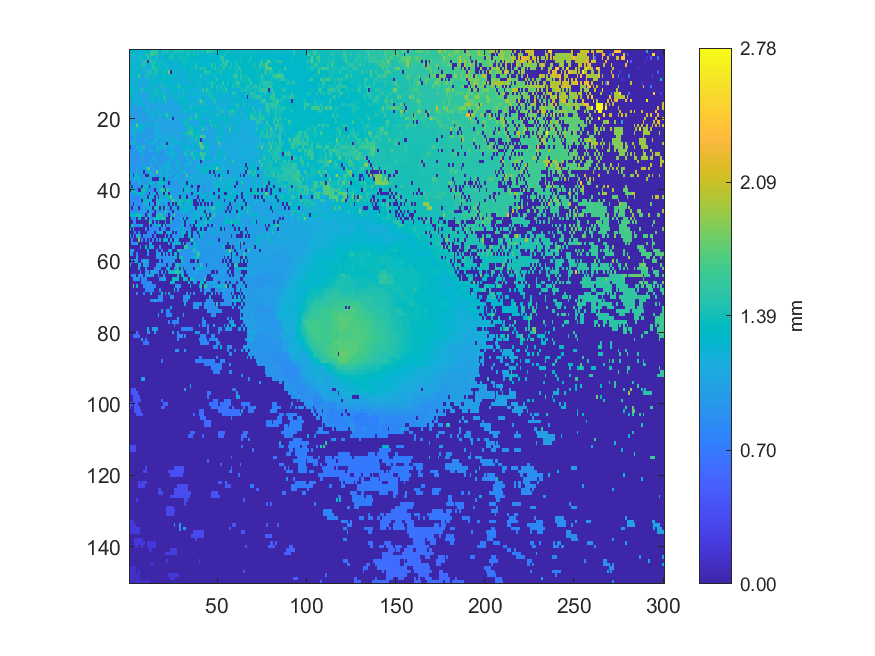

The table this chart was drawn from, first rows:
1.19637, 1.28261, 1.32747, 1.35174, 1.20164, 1.20497, 1.22282, 1.22201, 1.37948, 1.29208, 1.29671, 1.28239, 1.53084, 1.51487, 1.52201, 1.51919, 1.29871, 1.3092, 1.28556, 1.53093, 1.28194, 1.49878, 1.32673, 1.24994
1.173, 1.182, 1.403, 1.389, 1.189, 1.257, 1.259, 1.188, 1.271, 1.474, 1.443, 1.293, 1.589, 1.59, 1.459, 1.459, 1.393, 1.219, 1.388, 1.247, 1.284, 1.24, 1.354, 1.378
1.172, 1.163, 1.171, 1.201, 1.17, 1.375, 1.377, 1.375, 1.269, 1.27, 1.502, 1.24, 1.405, 1.193, 1.195, 1.454, 1.205, 1.216, 1.218, 1.217, 1.306, 1.243, 1.386, 1.403
1.218, 1.195, 1.428, 1.395, 1.237, 1.157, 1.154, 1.156, 1.511, 1.483, 0.004576, 1.448, 1.478, 1.437, 1.434, 1.357, 1.19, 1.383, 1.37, 1.209, 1.211, 1.212, 1.212, 1.212
1.357, 1.264, 1.191, 1.193, 1.24, 1.275, 1.148, 1.424, 1.486, 1.164, 1.172, 1.232, 1.345, 1.484, 1.355, 1.354, 1.366, 1.348, 1.203, 1.378, 1.368, 1.214, 1.213, 1.213
1.127, 1.154, 1.158, 1.166, 1.387, 1.223, 1.398, 1.235, 1.141, 1.142, 1.253, 1.146, 1.146, 1.474, 1.464, 1.409, 1.358, 1.356, 1.198, 1.275, 1.269, 1.444, 1.213, 1.214
1.347, 1.365, 1.316, 1.138, 1.357, 1.116, 1.133, 1.299, 1.134, 1.131, 1.444, 1.44, 1.42, 1.258, 1.414, 1.457, 1.333, 1.331, 1.328, 1.383, 1.43, 1.32, 1.825, 0.004131
1.304, 1.306, 1.109, 1.323, 1.337, 1.593, 1.111, 1.113, 1.117, 1.406, 1.374, 1.129, 1.377, 1.378, 1.161, 1.185, 1.299, 1.334, 1.228, 1.231, 1.337, 1.233, 1.322, 1.35
1.087, 1.088, 1.093, 1.238, 1.101, 1.102, 1.105, 1.107, 1.209, 1.119, 1.117, 1.127, 1.241, 1.362, 1.287, 1.151, 1.223, 1.217, 1.367, 1.328, 1.328, 1.285, 1.257, 1.244
1.331, 1.098, 1.088, 1.234, 1.274, 1.099, 1.299, 1.105, 1.103, 1.105, 1.109, 1.116, 1.3, 1.288, 1.265, 1.178, 1.327, 1.206, 1.174, 1.375, 1.191, 1.296, 1.279, 1.24
1.2, 1.22, 1.25, 1.249, 1.246, 1.088, 1.091, 1.093, 1.095, 1.101, 1.099, 1.327, 1.32, 1.113, 1.143, 1.14, 1.248, 1.144, 1.431, 1.171, 1.146, 1.382, 1.172, 1.34
1.344, 1.209, 1.273, 1.282, 1.195, 1.081, 1.082, 1.43, 1.087, 1.286, 1.342, 1.09, 1.188, 1.106, 1.396, 1.357, 1.233, 1.175, 1.134, 1.184, 1.138, 1.137, 1.151, 1.281
1.167, 1.352, 1.103, 1.054, 1.145, 1.116, 1.082, 1.095, 1.074, 1.068, 1.071, 1.18, 1.182, 1.316, 1.389, 1.422, 1.323, 1.15, 1.352, 1.366, 1.175, 1.158, 1.171, 1.273
1.297, 1.298, 1.302, 1.182, 1.13, 1.067, 1.091, 1.071, 1.091, 1.06, 1.06, 1.057, 1.306, 1.368, 1.056, 1.259, 1.144, 1.168, 1.273, 1.52, 1.33, 1.119, 1.169, 1.257
1.011, 1.012, 1.219, 1.246, 1.216, 1.171, 1.319, 1.11, 1.054, 1.04, 1.033, 1.036, 1.327, 1.161, 1.282, 1.252, 1.099, 1.255, 1.164, 1.29, 1.52, 1.075, 1.077, 1.083
1.004, 1.002, 1.005, 1.006, 1.154, 1.131, 1.292, 1.296, 1.025, 1.026, 1.035, 1.037, 1.04, 1.042, 1.046, 1.05, 1.151, 1.062, 1.06, 1.06, 1.062, 1.134, 1.068, 1.07
0.9999, 1.001, 1.003, 1.004, 1.005, 1.005, 1.007, 1.013, 1.019, 1.181, 1.139, 1.035, 1.037, 1.04, 1.041, 1.044, 1.045, 1.248, 1.06, 1.058, 1.059, 1.062, 1.063, 1.066
0.9984, 1.001, 1.002, 1.004, 1.003, 1.003, 1.004, 1.008, 1.192, 1.018, 1.348, 1.026, 1.027, 1.175, 1.178, 1.094, 1.116, 1.195, 1.049, 1.053, 1.105, 1.061, 1.059, 1.059
1.003, 0.9996, 1.001, 0.9999, 1, 1.001, 1.004, 1.011, 1.012, 1.012, 1.015, 1.168, 1.169, 1.184, 1.025, 1.026, 1.296, 1.204, 1.203, 1.083, 1.126, 1.542, 1.241, 1.057
0.9885, 0.9896, 0.9952, 0.9971, 0.9987, 0.9998, 1.006, 1.008, 1.01, 1.01, 1.011, 1.009, 1.194, 1.182, 1.023, 1.02, 1.023, 1.205, 1.031, 1.034, 1.037, 1.203, 1.175, 1.175
0.9798, 0.9827, 0.9843, 0.9896, 1.229, 1.003, 1.002, 1.003, 1.013, 1.006, 1.005, 1.209, 1.044, 1.012, 1.012, 1.201, 1.022, 1.027, 1.027, 1.032, 1.023, 1.026, 1.034, 1.036
0.9749, 0.9754, 1.172, 1.265, 1.724, 1.105, 1.257, 1.305, 1.262, 1.17, 1.006, 1.179, 1.041, 1.25, 1.192, 1.104, 1.1, 1.126, 1.027, 1.03, 1.03, 1.033, 1.037, 1.038
0.971, 1.158, 1.163, 1.186, 1.186, 1.278, 1.255, 1.222, 0.9785, 0.9873, 0.973, 0.9743, 0.977, 0.9797, 1.145, 1.115, 1.018, 1.02, 1.024, 1.028, 1.028, 1.032, 1.033, 1.037
0.9527, 1.126, 1.127, 1.196, 0.9605, 0.9592, 1.278, 0.9681, 1.143, 0.9714, 0.9706, 0.9726, 0.9738, 0.981, 1.164, 1.167, 1.054, 1.134, 1.027, 1.027, 1.029, 1.03, 1.033, 1.158
0.9433, 0.9432, 0.9433, 1.165, 1.205, 0.9507, 0.9533, 1.081, 0.9637, 0.9699, 0.9704, 0.9708, 0.974, 0.9765, 0.9813, 1.247, 1.014, 1.153, 1.156, 1.019, 1.02, 1.021, 1.155, 1.154
0.9396, 0.9389, 0.9373, 1.134, 0.95, 0.947, 0.9489, 0.9512, 0.9539, 1.202, 0.9634, 0.9662, 0.9674, 0.9707, 1.182, 1.162, 0.9995, 1.005, 1.027, 1.238, 1.003, 1.159, 1.158, 1.004
0.9343, 1.379, 1.38, 1.209, 1.018, 0.9417, 0.9459, 0.9464, 0.9491, 0.9502, 1.241, 0.9571, 1.175, 1.164, 1.117, 0.9753, 0.9809, 1.172, 1.149, 0.9886, 0.992, 0.003712, 1.267, 1.208
0.003634, 0.9248, 0.9199, 0.9225, 1.131, 1.248, 1.139, 1.048, 1.492, 0.941, 0.9439, 1.123, 0.9493, 0.9565, 0.957, 1.176, 1.184, 1.189, 1.2, 1.203, 1.161, 1.029, 1.12, 1.144
0.9187, 0.9216, 0.9208, 0.9204, 0.9205, 1.134, 1.285, 1.144, 0.9395, 0.9345, 0.9366, 1.155, 1.106, 1.135, 0.949, 1.181, 1.338, 0.9607, 0.9622, 0.9643, 1.134, 1.077, 0.9845, 1.236
0.9127, 0.9146, 0.9168, 0.9193, 0.9202, 0.9213, 0.9254, 1.264, 0.9291, 0.9308, 0.9329, 0.9352, 0.9385, 0.9419, 0.9467, 0.9479, 1.178, 0.958, 0.9604, 0.9627, 0.9648, 1.176, 1.203, 1.215
0.9129, 0.9143, 0.9156, 0.9163, 0.9192, 0.9232, 0.923, 0.9938, 0.9296, 0.9318, 0.9324, 0.935, 0.937, 1.099, 1.141, 0.9504, 0.9535, 0.9545, 0.9583, 0.9599, 0.9629, 0.9664, 0.9683, 1.179
0.9136, 0.9134, 0.9133, 0.9151, 0.9166, 0.9201, 0.9233, 0.9275, 0.9284, 0.9304, 0.9328, 0.9349, 0.9401, 0.9467, 1.202, 1.052, 0.9503, 0.9527, 0.9551, 0.9565, 0.9571, 1.067, 1.254, 1.082
0.9086, 0.9107, 0.9107, 0.9111, 0.9128, 0.9224, 1.019, 0.9227, 1.254, 0.9267, 0.9296, 0.9313, 1.113, 0.9357, 0.9404, 0.9437, 1.23, 0.9495, 0.9529, 1.265, 1.247, 1.202, 1.212, 0.9702
0.9073, 0.9069, 0.9064, 0.9075, 1.165, 0.9093, 0.9237, 0.9175, 1.252, 1.054, 1.689, 1.72, 0.9247, 1.048, 0.9357, 0.9371, 0.9387, 1.13, 1.127, 0.9542, 0.9574, 1.317, 1.131, 1.13
1.162, 0.903, 0.9039, 0.903, 1.064, 0.91, 0.9046, 1.287, 0.003709, 0.9144, 1.258, 0.918, 1.14, 1.037, 0.9295, 1.752, 1.077, 1.095, 1.109, 1.282, 0.9567, 1.077, 1.106, 0.9673
1.103, 1.103, 0.003712, 1.236, 1.235, 1.102, 1.05, 0.9023, 1.109, 0.004005, 0.003534, 1.157, 1.162, 1.177, 1.13, 0.933, 0.9359, 1.076, 1.092, 1.192, 1.189, 1.121, 1.12, 1.205
1.167, 0.8835, 0.8881, 1.192, 1.18, 1.174, 1.259, 0.8906, 1.061, 1.069, 1.051, 1.037, 0.9419, 0.003782, 0.003866, 0.003724, 0.0043, 1.331, 1.277, 0.003992, 1.22, 1.296, 0.9712, 0.9742
0.004166, 1.099, 0.8785, 0.8802, 0.8776, 1.164, 1.177, 0.9949, 0.995, 0.8919, 1.003, 1.31, 1.31, 1.32, 0.9214, 0.9224, 1.399, 1.365, 1.34, 1.349, 1.125, 0.9675, 0.003733, 0.9742
1.31, 0.003729, 1.338, 0.8655, 0.8689, 0.8695, 1.15, 0.003722, 1.373, 1.22, 1.219, 0.003679, 0.9064, 0.9085, 1.117, 1.286, 1.133, 1.075, 1.01, 0.004251, 1.169, 0.9692, 0.9696, 0.9716
0.003737, 1.241, 1.254, 1.123, 0.8693, 0.003805, 0.003645, 1.4, 1.398, 1.226, 0.8918, 1.168, 0.903, 0.9059, 0.004017, 0.9185, 0.9283, 1.41, 1.46, 1.449, 0.003539, 1.488, 1.365, 0.9903
0.891, 1.132, 0.8539, 1.269, 1.126, 1.304, 1.32, 1.32, 1.233, 0.8806, 0.8884, 0.004253, 1.055, 0.899, 1.107, 0.004006, 1.174, 1.182, 1.181, 0.004277, 1.453, 1.452, 0.003884, 0.9979
0.842, 0.8406, 0.8561, 0.8476, 0.8495, 0.8523, 0.8539, 1.242, 0.9957, 1.162, 0.003748, 1.181, 1.123, 1.171, 0.003735, 1.082, 0.003491, 1.033, 1.37, 0.961, 1.296, 1.304, 1.373, 1.698
0.8342, 0.8359, 0.8291, 0.8301, 0.8564, 0.8493, 1.137, 0.00393, 1.264, 1.298, 1.138, 1.168, 1.085, 0.003917, 0.003675, 1.444, 1.034, 1.182, 1.199, 1.122, 1.082, 1.055, 0.9398, 0.9989
0.8343, 0.8385, 0.004212, 0.8742, 0.8472, 0.8941, 0.8538, 0.8562, 1.124, 1.141, 1.127, 0.003525, 0.995, 0.9978, 0.004055, 1.075, 1.475, 1.071, 1.008, 0.9227, 1.316, 0.9251, 0.003889, 1.288
0.8289, 0.003832, 1.348, 0.842, 0.9735, 0.003918, 0.8533, 0.8536, 1.136, 0.866, 1.326, 1.327, 1.012, 0.003926, 1.397, 1.424, 1.084, 0.003893, 1.338, 0.00366, 1.573, 0.916, 0.9237, 0.003499
0.8329, 0.8341, 0.8365, 0.8406, 0.8468, 0.8475, 0.8503, 1.084, 0.9991, 0.9996, 0.003773, 1.227, 0.8799, 0.8804, 0.003946, 0.8933, 0.895, 0.8967, 0.8982, 0.8995, 1.538, 1.223, 0.9054, 0.9049
1.303, 1.297, 1.303, 1.286, 1.406, 1.382, 1.38, 1.118, 0.8604, 0.003457, 0.8744, 1.458, 0.9787, 0.004074, 0.004306, 1.402, 1.401, 1.452, 1.472, 0.9295, 1.171, 0.8941, 0.004276, 0.8945
0.003321, 0.8363, 0.8376, 0.8388, 0.00367, 1.367, 1.382, 0.004089, 0.003444, 1.46, 0.003678, 0.8619, 0.8641, 0.9459, 1.37, 1.378, 1.389, 1.389, 1.43, 1.482, 1.286, 0.01059, 0.004058, 1.617
0.004063, 0.004047, 0.8293, 0.8313, 0.003958, 0.003265, 0.003682, 0.00359, 0.004203, 0.003833, 0.004045, 1.747, 1.381, 0.003428, 0.8805, 0.003447, 1.37, 0.003471, 0.003645, 0.003832, 1.122, 0.003595, 0.004148, 1.339
0.003721, 1.417, 1.306, 0.8223, 0.8267, 0.8312, 1.098, 1.12, 0.004045, 0.003428, 0.003558, 1.05, 0.003595, 0.8423, 1.313, 0.8465, 1.341, 1.379, 0.003638, 1.413, 0.003884, 1.022, 0.8756, 0.8768
0.808, 0.003587, 1.323, 0.003907, 0.004265, 0.003598, 0.003878, 0.003765, 0.004007, 0.8358, 0.003748, 0.8357, 0.8321, 0.8339, 0.8347, 0.8435, 0.8453, 0.004122, 0.8553, 0.8583, 0.8637, 0.003622, 0.004136, 0.8787
0.003706, 0.003979, 0.003967, 0.8144, 0.003982, 0.8199, 0.003718, 0.00344, 0.003587, 0.003566, 0.8276, 0.8292, 0.831, 0.8328, 0.003698, 0.8406, 1.115, 1.363, 1.365, 0.003872, 0.003843, 1.102, 1.218, 1.213
0.9817, 0.003538, 0.799, 0.003378, 1.14, 1.137, 1.036, 0.003769, 0.8214, 0.824, 0.8266, 0.8289, 0.8298, 0.003632, 0.8393, 0.003551, 0.004217, 0.004074, 0.004123, 0.003748, 1.089, 0.003905, 0.8825, 0.003746
0.003457, 0.7878, 0.00339, 0.003743, 0.003751, 1.853, 0.00331, 0.8151, 0.003775, 0.8234, 0.003443, 0.8332, 0.003424, 0.8443, 0.003694, 0.8492, 0.003718, 1.04, 0.003449, 1.329, 1.067, 1.361, 0.00353, 1.136
0.003768, 0.7873, 0.8989, 0.8974, 1.071, 0.003661, 0.003899, 0.003723, 0.003817, 0.003689, 0.003719, 1.105, 1.101, 0.004021, 0.003526, 0.004065, 0.003204, 0.003514, 0.00372, 0.003927, 0.003627, 0.003479, 1.139, 0.003823
0.003762, 0.00412, 0.00347, 0.003723, 0.004064, 0.003465, 1.054, 0.003767, 0.003556, 1.347, 0.004026, 1.248, 1.12, 1.071, 0.003741, 0.004015, 0.003676, 0.8734, 0.003718, 0.003797, 0.003354, 0.00341, 0.003555, 0.003389
0.9661, 1.01, 1.165, 0.003678, 0.003232, 0.003924, 0.003632, 0.003361, 0.003946, 0.003489, 1.196, 0.003655, 0.003861, 0.003608, 0.004308, 0.8703, 0.0036, 0.003851, 0.8873, 0.003618, 0.003676, 0.00407, 1.057, 1.266
0.971, 0.9329, 0.003855, 0.003723, 0.8153, 0.00421, 0.003806, 0.003926, 0.003562, 0.003632, 0.9093, 0.003944, 0.003608, 0.003883, 0.003762, 0.9504, 1.008, 1.009, 0.003744, 1.102, 0.003601, 0.9852, 0.00375, 0.9122
0.003683, 0.003789, 0.003681, 0.003746, 0.9941, 0.003614, 0.003319, 0.003764, 0.003352, 0.003672, 0.004013, 0.003524, 0.004148, 0.003627, 0.004129, 0.879, 0.8873, 0.8964, 0.8989, 0.9023, 0.9042, 0.9061, 0.9075, 0.9098
0.003502, 0.7699, 0.003596, 0.9987, 1.008, 0.003729, 0.003443, 0.7995, 1.041, 1.045, 1.027, 0.00413, 0.003636, 0.003424, 0.003754, 0.003943, 0.004015, 0.9264, 0.003304, 0.9105, 0.9056, 0.9064, 0.9068, 0.9079
0.9293, 0.003537, 0.003588, 0.003406, 0.009894, 1.157, 1.016, 0.003613, 1.155, 1.03, 0.8339, 0.003756, 0.003838, 0.003703, 0.00372, 0.8754, 0.928, 0.9097, 0.9017, 0.8968, 0.8997, 0.003709, 0.9055, 0.9075
... 89 more rows
